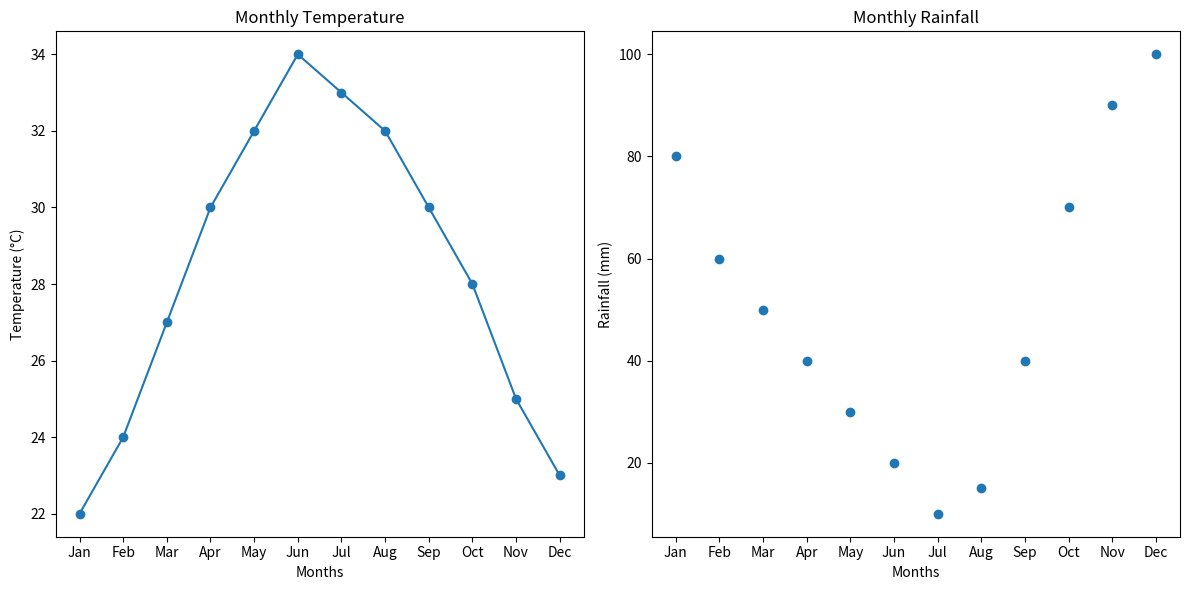

Write the Python code that produced this figure.
import matplotlib.pyplot as plt

# Monthly data
months = ["Jan", "Feb", "Mar", "Apr", "May", "Jun", 
          "Jul", "Aug", "Sep", "Oct", "Nov", "Dec"]

temperature = [22, 24, 27, 30, 32, 34, 33, 32, 30, 28, 25, 23]  # Example temps
rainfall = [80, 60, 50, 40, 30, 20, 10, 15, 40, 70, 90, 100]   # Example rainfall

# Create figure (two graphs in one page)
plt.figure(figsize=(12, 6))

# --- 1. Line Plot for Temperature ---
plt.subplot(1, 2, 1)  # 1 row, 2 columns, graph 1
plt.plot(months, temperature, marker='o')
plt.title("Monthly Temperature")
plt.xlabel("Months")
plt.ylabel("Temperature (°C)")

# --- 2. Scatter Plot for Rainfall ---
plt.subplot(1, 2, 2)  # 1 row, 2 columns, graph 2
plt.scatter(months, rainfall)
plt.title("Monthly Rainfall")
plt.xlabel("Months")
plt.ylabel("Rainfall (mm)")

# Show all plots
plt.tight_layout()
plt.show()
